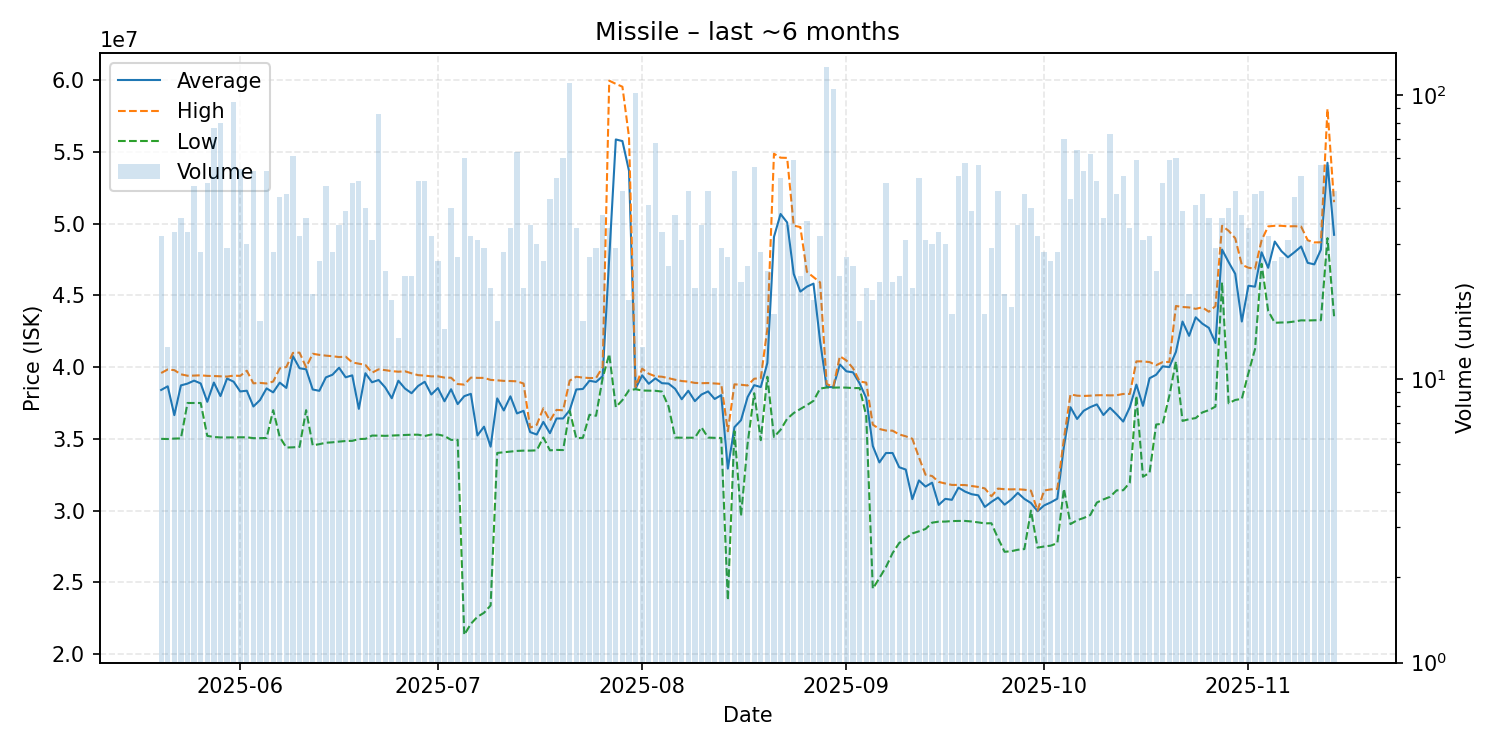

Values plotted in this chart, from the file beside it:
date, average, highest, lowest, order_count, volume
2025-05-20, 38408125, 39590000, 35000000, 27, 32
2025-05-21, 38663846, 39835000, 34990000, 13, 13
2025-05-22, 36652424, 39790000, 35020000, 19, 33
2025-05-23, 38725946, 39500000, 35030000, 31, 37
2025-05-24, 38850909, 39400000, 37500000, 31, 33
2025-05-25, 39058958, 39410000, 37500000, 33, 48
2025-05-26, 38862500, 39430000, 37500000, 25, 28
2025-05-27, 37583878, 39390000, 35210000, 33, 49
2025-05-28, 38924675, 39380000, 35130000, 40, 77
2025-05-29, 37981125, 39360000, 35100000, 46, 80
2025-05-30, 39205172, 39340000, 35100000, 22, 29
2025-05-31, 38983158, 39410000, 35100000, 51, 95
2025-06-01, 38304182, 39390000, 35110000, 36, 55
2025-06-02, 38355000, 39750000, 35110000, 19, 30
2025-06-03, 37256481, 38870000, 35050000, 37, 54
2025-06-04, 37703750, 38900000, 35050000, 14, 16
2025-06-05, 38517963, 38860000, 35060000, 28, 54
2025-06-06, 38241071, 38995000, 37000000, 24, 28
2025-06-07, 38920000, 39910000, 35120000, 37, 44
2025-06-08, 38550667, 40010000, 34395000, 43, 45
2025-06-09, 40766066, 40990000, 34410000, 32, 61
2025-06-10, 39921875, 41010000, 34440000, 24, 32
2025-06-11, 39849189, 39990000, 37000000, 33, 37
2025-06-12, 38441000, 40930000, 34550000, 17, 20
2025-06-13, 38347308, 40855000, 34630000, 20, 26
2025-06-14, 39284375, 40800000, 34730000, 32, 48
2025-06-15, 39470000, 40760000, 34760000, 27, 28
2025-06-16, 39957143, 40700000, 34810000, 27, 35
2025-06-17, 39290000, 40730000, 34850000, 38, 39
2025-06-18, 39427143, 40330000, 34860000, 27, 49
2025-06-19, 37090000, 40240000, 34990000, 29, 50
2025-06-20, 39573500, 40150000, 35000000, 26, 40
2025-06-21, 38942903, 39610000, 35230000, 28, 31
2025-06-22, 39101860, 39845000, 35225000, 53, 86
2025-06-23, 38585000, 39790000, 35210000, 22, 24
2025-06-24, 37830526, 39720000, 35230000, 18, 19
2025-06-25, 39052143, 39680000, 35250000, 14, 14
2025-06-26, 38509565, 39710000, 35265000, 23, 23
2025-06-27, 38181304, 39570000, 35290000, 23, 23
2025-06-28, 38688000, 39440000, 35290000, 33, 50
2025-06-29, 38979400, 39410000, 35200000, 38, 50
2025-06-30, 38090312, 39355000, 35300000, 27, 32
2025-07-01, 38539615, 39360000, 35300000, 25, 26
2025-07-02, 37620667, 39270000, 35200000, 11, 15
2025-07-03, 38458500, 39260000, 34930000, 31, 40
2025-07-04, 37422593, 38820000, 34930000, 25, 27
2025-07-05, 37975333, 38780000, 21340000, 32, 60
2025-07-06, 38138125, 39270000, 22110000, 26, 32
2025-07-07, 35239355, 39250000, 22600000, 26, 31
2025-07-08, 35849655, 39250000, 22880000, 21, 29
2025-07-09, 34455714, 39110000, 23390000, 21, 21
2025-07-10, 37819375, 39080000, 34020000, 16, 16
2025-07-11, 36979286, 39040000, 34065000, 24, 28
2025-07-12, 37964706, 39030000, 34110000, 27, 34
2025-07-13, 36772381, 39010000, 34160000, 39, 63
2025-07-14, 36953810, 38855000, 34180000, 19, 21
2025-07-15, 35470000, 35780000, 34180000, 29, 35
2025-07-16, 35302000, 35980000, 34200000, 20, 30
2025-07-17, 36184615, 37130000, 35095000, 20, 26
2025-07-18, 35395116, 36260000, 34200000, 23, 43
... 119 more rows
